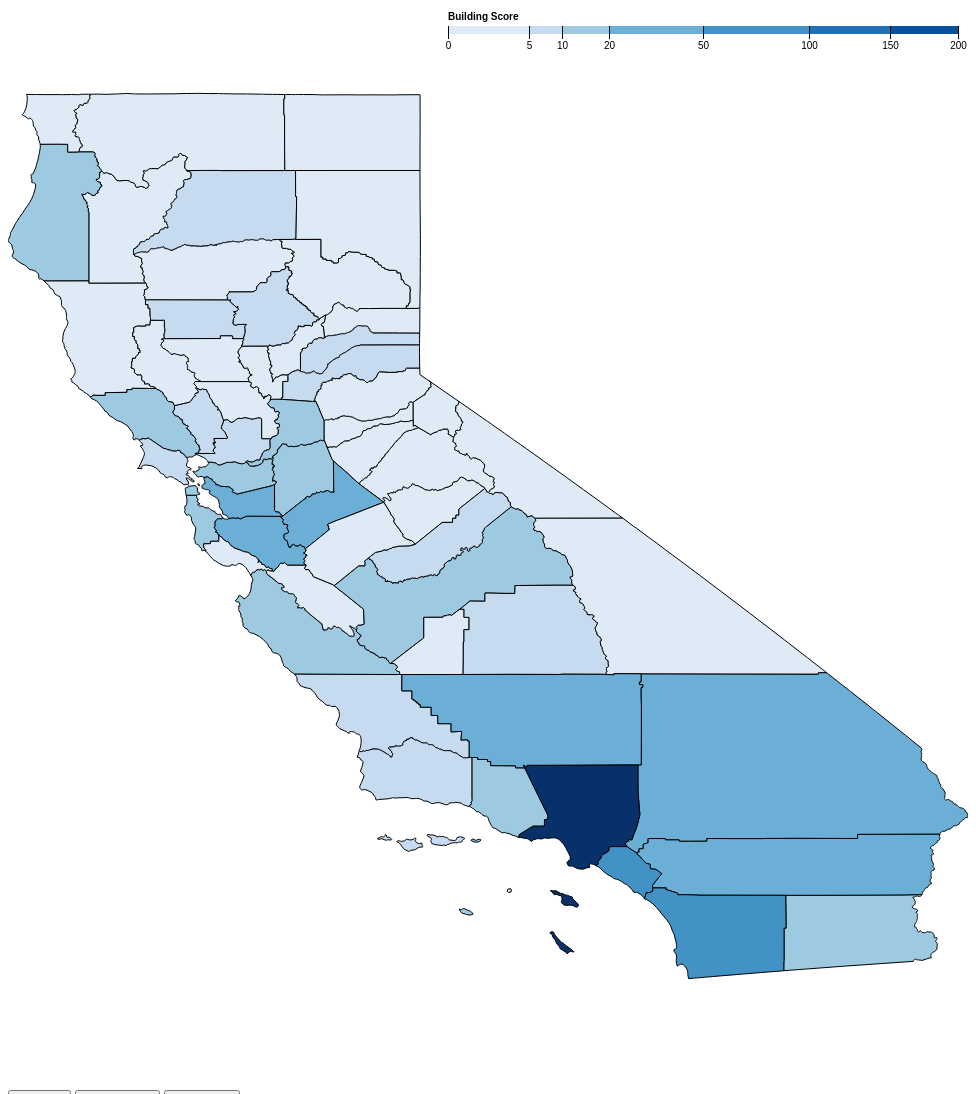
D3 v4 page, settled after 480 driven frames (8 s of simulated time); the page loaded 1 data file(s).



var svg = d3.select("svg"),
    width = +svg.attr("width"),
    height = +svg.attr("height");
    
var tooltip = d3.select("body").append("div")
                    .attr("class", "tooltip")
                    .style("opacity", 0);

var projection = d3.geoIdentity()
  .reflectY(true)

var path = d3.geoPath().projection(projection);

var color = d3.scaleThreshold()
    .domain([0, 5, 10, 20, 50, 100, 150, 200])
    .range(d3.schemeBlues[9]);

var x = d3.scaleSqrt()
    .domain([0, 200])
    .rangeRound([440, 950]);

var color2 = d3.scaleThreshold()
    .domain([0, 10, 20, 40, 80, 160, 320, 388])
    .range(d3.schemeOrRd[9]);

var x2 = d3.scaleSqrt()
    .domain([0, 388])
    .rangeRound([440, 950]);

var color3 = d3.scaleThreshold()
    .domain([0, 2, 4, 6, 8, 10, 12])
    .range(d3.schemePurples[8]);

var x3 = d3.scaleSqrt()
    .domain([0, 12])
    .rangeRound([440, 950]);

var legend = svg.append("g")
    .attr("class", "key")
    .attr("transform", "translate(0,40)");

legend.selectAll("rect")
  .data(color.range().map(function(d) {
      d = color.invertExtent(d);
      if (d[0] == null) d[0] = x.domain()[0];
      if (d[1] == null) d[1] = x.domain()[1];
      return d;
    }))
  .enter().append("rect")
    .attr("height", 8)
    .attr("x", function(d) { return x(d[0]); })
    .attr("width", function(d) { return x(d[1]) - x(d[0]); })
    .attr("fill", function(d) { return color(d[0]); });

legend.append("text")
    .attr("class", "caption")
    .attr("x", x.range()[0])
    .attr("y", -6)
    .attr("fill", "#000")
    .attr("text-anchor", "start")
    .attr("font-weight", "bold")
    .text("Building Score");

legend.call(d3.axisBottom(x)
    .tickSize(13)
    .tickValues(color.domain()))
  .select(".domain")
    .remove();

var data;

// read in topojson file
d3.json("./ca_counties_building.topojson", function(error, topology) {
  if (error) throw error;
  projection.fitSize([width, height], topojson.feature(topology, topology.objects.ca_counties_building))
  console.log(topology)
  counties = topojson.feature(topology, topology.objects.ca_counties_building).features
  data = topology
  var buildingMax = d3.max(counties, function(d) { return parseInt(d.properties.BUILDING); })
  var buildingMin = d3.min(counties, function(d) { return parseInt(d.properties.BUILDING); })
  var eqMax = d3.max(counties, function(d) { return parseInt(d.properties.EQ); })
  var eqMin = d3.min(counties, function(d) { return parseInt(d.properties.EQ); })
  for (var i = 0; i < counties.length; i++) {
    var curEq = counties[i].properties.EQ
    var curBuilding = counties[i].properties.BUILDING
    counties[i].properties.SUM =  10 * parseFloat((curBuilding - buildingMin)/(buildingMax - buildingMin) + (curEq - eqMin)/(eqMax-eqMin))
  }
  var sumMax = d3.max(counties, function(d) { return d.properties.SUM; })
  var sumMin = d3.min(counties, function(d) { return d.properties.SUM; })
  console.log('building max: ' + buildingMax)
  console.log('building min: ' + buildingMin)
  console.log('eq max: ' + eqMax)
  console.log('eq max: ' + eqMin)
  console.log('sum max: ' + sumMax)
  console.log('sum min: ' + sumMin)
// append each tract geometry
  svg.append("g")
    .selectAll("path")
    .data(topojson.feature(topology, topology.objects.ca_counties_building).features)
    .enter().append("path")
// color each geometry according to its density value stored within
      .attr('stroke', 'black')
      .attr("fill", function(d) { return color(d.properties.BUILDING); })
      .attr("d", path)
      .on("mousemove", function(d){
            tooltip.transition()
                    .duration(100)
                    .style("opacity", .8);
            tooltip.html(d.properties.NAME + "<br>" + "SPC Score: " + Number((d.properties.BUILDING).toFixed(1)) + 
                        "<br>" + "Earthquake Score: " + Number((d.properties.EQ).toFixed(1)) +
                        "<br>" + "Risk Score: " + Number((d.properties.SUM).toFixed(2)))
                    .style("left", (d3.event.pageX + 30) + "px")
                    .style("top", (d3.event.pageY - 30) + "px");})
        .on("mouseout", function(d){
            tooltip.transition()
                .duration(100)
                .style("opacity", 0);});
});

function update(topology, val) {
    if (val == 0){
        legend.selectAll("rect")
            .data(color.range().map(function(d) {
                d = color.invertExtent(d);
                if (d[0] == null) d[0] = x.domain()[0];
                if (d[1] == null) d[1] = x.domain()[1];
                return d;
                }))
            .attr("height", 8)
            .transition().duration(500)
            .attr("x", function(d) { return x(d[0]); })
            .attr("width", function(d) { return x(d[1]) - x(d[0]); })
            .attr("fill", function(d) { return color(d[0]); });

        legend.selectAll(".caption")
            .transition().duration(500)
            .attr("class", "caption")
            .attr("x", x.range()[0])
            .attr("y", -6)
            .attr("fill", "#000")
            .attr("text-anchor", "start")
            .attr("font-weight", "bold")
            .text("Building Score");

        legend.call(d3.axisBottom(x)
            .tickSize(13)
            .tickValues(color.domain()))
        .select(".domain")
            .remove();
        d3.selectAll("path")
        // color each geometry according to its density value stored within
            .attr('stroke', 'black')
            .transition().duration(500)
            .attr("fill", function(d) { return color(d.properties.BUILDING); });
    } else if (val == 1){
        legend.selectAll("rect")
            .data(color3.range().map(function(d) {
                d = color3.invertExtent(d);
                if (d[0] == null) d[0] = x3.domain()[0];
                if (d[1] == null) d[1] = x3.domain()[1];
                return d;
                }))
            .attr("height", 8)
            .transition().duration(500)
            .attr("x", function(d) { return x3(d[0]); })
            .attr("width", function(d) {
                return x3(d[1]) - x3(d[0]); 
            })
            .attr("fill", function(d) { return color3(d[0]); });

        legend.selectAll(".caption")
            .transition().duration(500)
            .attr("class", "caption")
            .attr("x", x3.range()[0])
            .attr("y", -6)
            .attr("fill", "#000")
            .attr("text-anchor", "start")
            .attr("font-weight", "bold")
            .text("Risk Score");

        legend.call(d3.axisBottom(x3)
            .tickSize(13)
            .tickValues(color3.domain()))
        .select(".domain")
            .remove();

        d3.selectAll("path")
        // color each geometry according to its density value stored within
            .attr('stroke', 'black')
            .transition().duration(500)
            .attr("fill", function(d) { return color3(d.properties.SUM); });
    } else {
        legend.selectAll("rect")
            .data(color2.range().map(function(d) {
                d = color2.invertExtent(d);
                if (d[0] == null) d[0] = x2.domain()[0];
                if (d[1] == null) d[1] = x2.domain()[1];
                return d;
                }))
            .attr("height", 8)
            .transition().duration(500)
            .attr("x", function(d) { return x2(d[0]); })
            .attr("width", function(d) { return x2(d[1]) - x2(d[0]); })
            .attr("fill", function(d) { return color2(d[0]); });

        legend.selectAll(".caption")
            .transition().duration(500)
            .attr("class", "caption")
            .attr("x", x2.range()[0])
            .attr("y", -6)
            .attr("fill", "#000")
            .attr("text-anchor", "start")
            .attr("font-weight", "bold")
            .text("Earthquake Score");

        legend.call(d3.axisBottom(x2)
            .tickSize(13)
            .tickValues(color2.domain()))
        .select(".domain")
            .remove();

        d3.selectAll("path")
            // color each geometry according to its density value stored within
            .attr('stroke', 'black')
            .transition().duration(500)
            .attr("fill", function(d) { return color2(d.properties.EQ); });
    }
}



### data: ca_counties_building.topojson
{
 "type": "Topology",
 "objects": {
  "ca_counties_building": {
   "type": "GeometryCollection",
   "geometries": [
    "{... 3 keys}",
    "{... 3 keys}",
    "{... 3 keys}",
    "{... 3 keys}",
    "{... 3 keys}",
    "{... 3 keys}",
    "{... 3 keys}",
    "{... 3 keys}",
    "... 50 more items"
   ]
  }
 },
 "arcs": [
  [
   [
    97448,
    912448
   ],
   [
    214,
    -268
   ],
   [
    1272,
    -1512
   ],
   [
    920,
    -740
   ],
   [
    1610,
    214
   ],
   [
    1091,
    460
   ],
   [
    2597,
    -1302
   ],
   [
    2783,
    -801
   ],
   "... 85 more items"
  ],
  [
   [
    186003,
    912737
   ],
   [
    2,
    -136
   ],
   [
    982,
    -516
   ],
   [
    1199,
    2
   ],
   [
    2338,
    -1494
   ],
   [
    191,
    -1381
   ],
   [
    100,
    -2665
   ],
   [
    -670,
    -2450
   ],
   "... 174 more items"
  ],
  [
   [
    130817,
    818207
   ],
   [
    1362,
    -1987
   ],
   [
    3197,
    -566
   ],
   [
    3993,
    -2269
   ],
   [
    -241,
    -2804
   ],
   [
    970,
    -2998
   ],
   [
    -1351,
    -1511
   ],
   [
    -553,
    -2796
   ],
   "... 9 more items"
  ],
  [
   [
    143606,
    785613
   ],
   [
    -59420,
    -118
   ],
   [
    10,
    2629
   ]
  ],
  [
   [
    84196,
    788124
   ],
   [
    39,
    77829
   ],
   [
    -753,
    976
   ],
   [
    188,
    2868
   ],
   [
    -1534,
    2170
   ],
   [
    901,
    -270
   ],
   [
    15,
    1584
   ],
   [
    -1214,
    1212
   ],
   "... 32 more items"
  ],
  [
   [
    298119,
    344158
   ],
   [
    21453,
    -131
   ],
   [
    1117,
    -66
   ],
   [
    84035,
    -458
   ],
   [
    626,
    51
   ],
   [
    2975,
    -19
   ]
  ],
  [
   [
    408325,
    343535
   ],
   [
    1930,
    -8
   ]
  ],
  [
   [
    410255,
    343527
   ],
   [
    23,
    -18452
   ],
   [
    10510,
    17
   ],
   [
    -73,
    -9284
   ],
   [
    1753,
    -25
   ],
   [
    -24,
    -1429
   ],
   [
    1720,
    -9
   ],
   [
    18,
    -1484
   ],
   "... 20 more items"
  ],
  "... 176 more items"
 ],
 "bbox": [
  -124.4,
  32.53,
  -114.1,
  42.01
 ],
 "transform": {
  "scale": [
   0.000822,
   0.000758
  ],
  "translate": [
   100,
   -900
  ]
 }
}